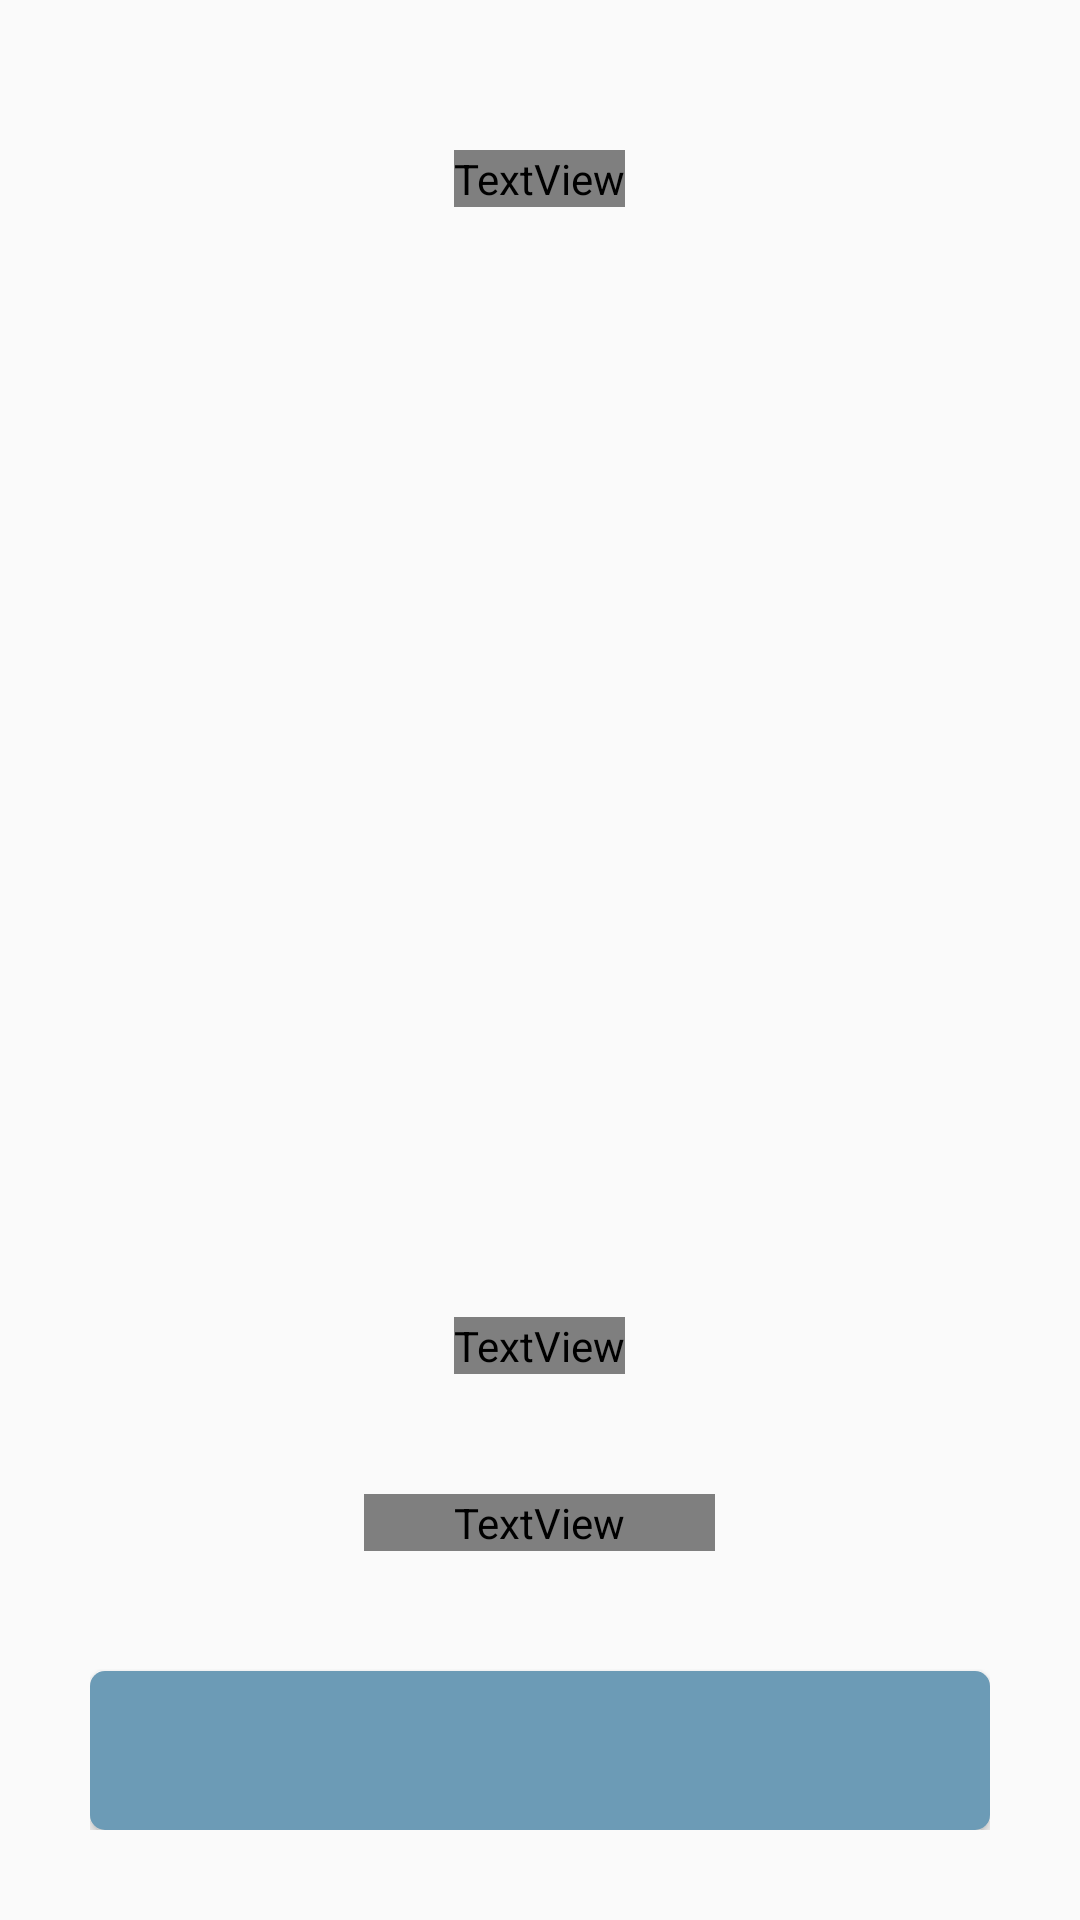

Layout XML and referenced resources for this Android screen:
<!-- AndroidManifest.xml: application theme AppTheme -->
<!-- res/layout/lockerui_fragment.xml -->
<?xml version="1.0" encoding="utf-8"?>
<RelativeLayout xmlns:android="http://schemas.android.com/apk/res/android"
    android:id="@+id/rl_lockerui_activity"
    android:layout_width="match_parent"
    android:layout_height="match_parent"
    android:animateLayoutChanges="true"
    android:padding="30dip"
    android:contentDescription="@string/locker_ui_fragment_content_description">

    <TextView
        android:id="@+id/title_lockerui_activity"
        android:layout_width="wrap_content"
        android:layout_height="wrap_content"
        android:layout_centerHorizontal="true"
        android:layout_marginTop="20dip"
        android:textColor="@color/csasColorWhite"
        android:textSize="30sp" />

    <Button
        android:id="@+id/btn_unlock_or_register_background_lockerui_activity"
        android:layout_width="350dip"
        android:layout_height="53dip"
        android:layout_alignParentBottom="true"
        android:layout_centerHorizontal="true"
        android:background="@drawable/button_round_blue"
        android:clickable="false" />

    <Button
        android:id="@+id/btn_unlock_or_register_lockerui_activity"
        android:layout_width="350dip"
        android:layout_height="50dip"
        android:layout_alignParentBottom="true"
        android:layout_centerHorizontal="true"
        android:layout_marginBottom="3dip"
        android:background="@drawable/button_round_white"
        android:textColor="@color/csasColorPrimary"
        android:textSize="17sp" />

    <TextView
        android:id="@+id/tv_unlock_or_register_description_lockerui_activity"
        android:layout_width="wrap_content"
        android:layout_height="wrap_content"
        android:layout_above="@id/btn_unlock_or_register_lockerui_activity"
        android:layout_centerHorizontal="true"
        android:layout_marginBottom="40dip"
        android:gravity="center_horizontal"
        android:paddingLeft="30dip"
        android:paddingRight="30dip"
        android:textColor="@color/csasColorWhite"
        android:textSize="15sp" />

    <TextView
        android:id="@+id/tv_unlock_or_register_lockerui_activity"
        android:layout_width="wrap_content"
        android:layout_height="wrap_content"
        android:layout_above="@id/tv_unlock_or_register_description_lockerui_activity"
        android:layout_centerHorizontal="true"
        android:layout_marginBottom="40dip"
        android:gravity="center_horizontal"
        android:textColor="@color/csasColorWhite"
        android:textSize="20sp" />

    <RelativeLayout
        android:layout_width="match_parent"
        android:layout_height="match_parent"
        android:layout_above="@id/tv_unlock_or_register_lockerui_activity"
        android:layout_below="@id/title_lockerui_activity">

        <ImageView
            android:id="@+id/iv_lockerui_activity"
            android:layout_width="wrap_content"
            android:layout_height="wrap_content"
            android:layout_centerHorizontal="true"
            android:layout_centerVertical="true"/>

    </RelativeLayout>

</RelativeLayout>
<!-- resources referenced by this layout -->
<resources>
  <color name="csasColorPrimary">#135091</color>
  <!-- drawable button_round_blue (drawable) -->
  <?xml version="1.0" encoding="utf-8"?>
  <selector xmlns:android="http://schemas.android.com/apk/res/android">
  
      <item>
          <shape>
              <solid
                  android:color="@color/csasColorPrimaryLight" />
              <corners
                  android:radius="5dp" />
          </shape>
      </item>
  
  </selector>
  <!-- drawable button_round_white (drawable) -->
  <?xml version="1.0" encoding="utf-8"?>
  <selector xmlns:android="http://schemas.android.com/apk/res/android">
      <item android:state_pressed="true">
          <shape>
              <solid
                  android:color="@color/csasColorPrimaryLight" />
              <corners
                  android:radius="5dp" />
          </shape>
      </item>
      <item>
          <shape>
              <solid
                  android:color="@color/csasColorWhite" />
              <corners
                  android:radius="5dp" />
          </shape>
      </item>
  </selector>
  <string name="locker_ui_fragment_content_description">This page initiates the registration or unlock process. </string>
  <style name="AppTheme" parent="Theme.AppCompat.Light.NoActionBar">
          
          <item name="colorPrimary">@color/csasColorPrimary</item>
          <item name="colorPrimaryDark">@color/csasColorPrimaryDark</item>
          <item name="colorAccent">@color/csasColorAccent</item>
      </style>
  <color name="csasColorPrimaryLight">#6C9BB6</color>
  <color name="csasColorPrimaryDark">#004466</color>
  <color name="csasColorAccent">#FF4081</color>
</resources>
